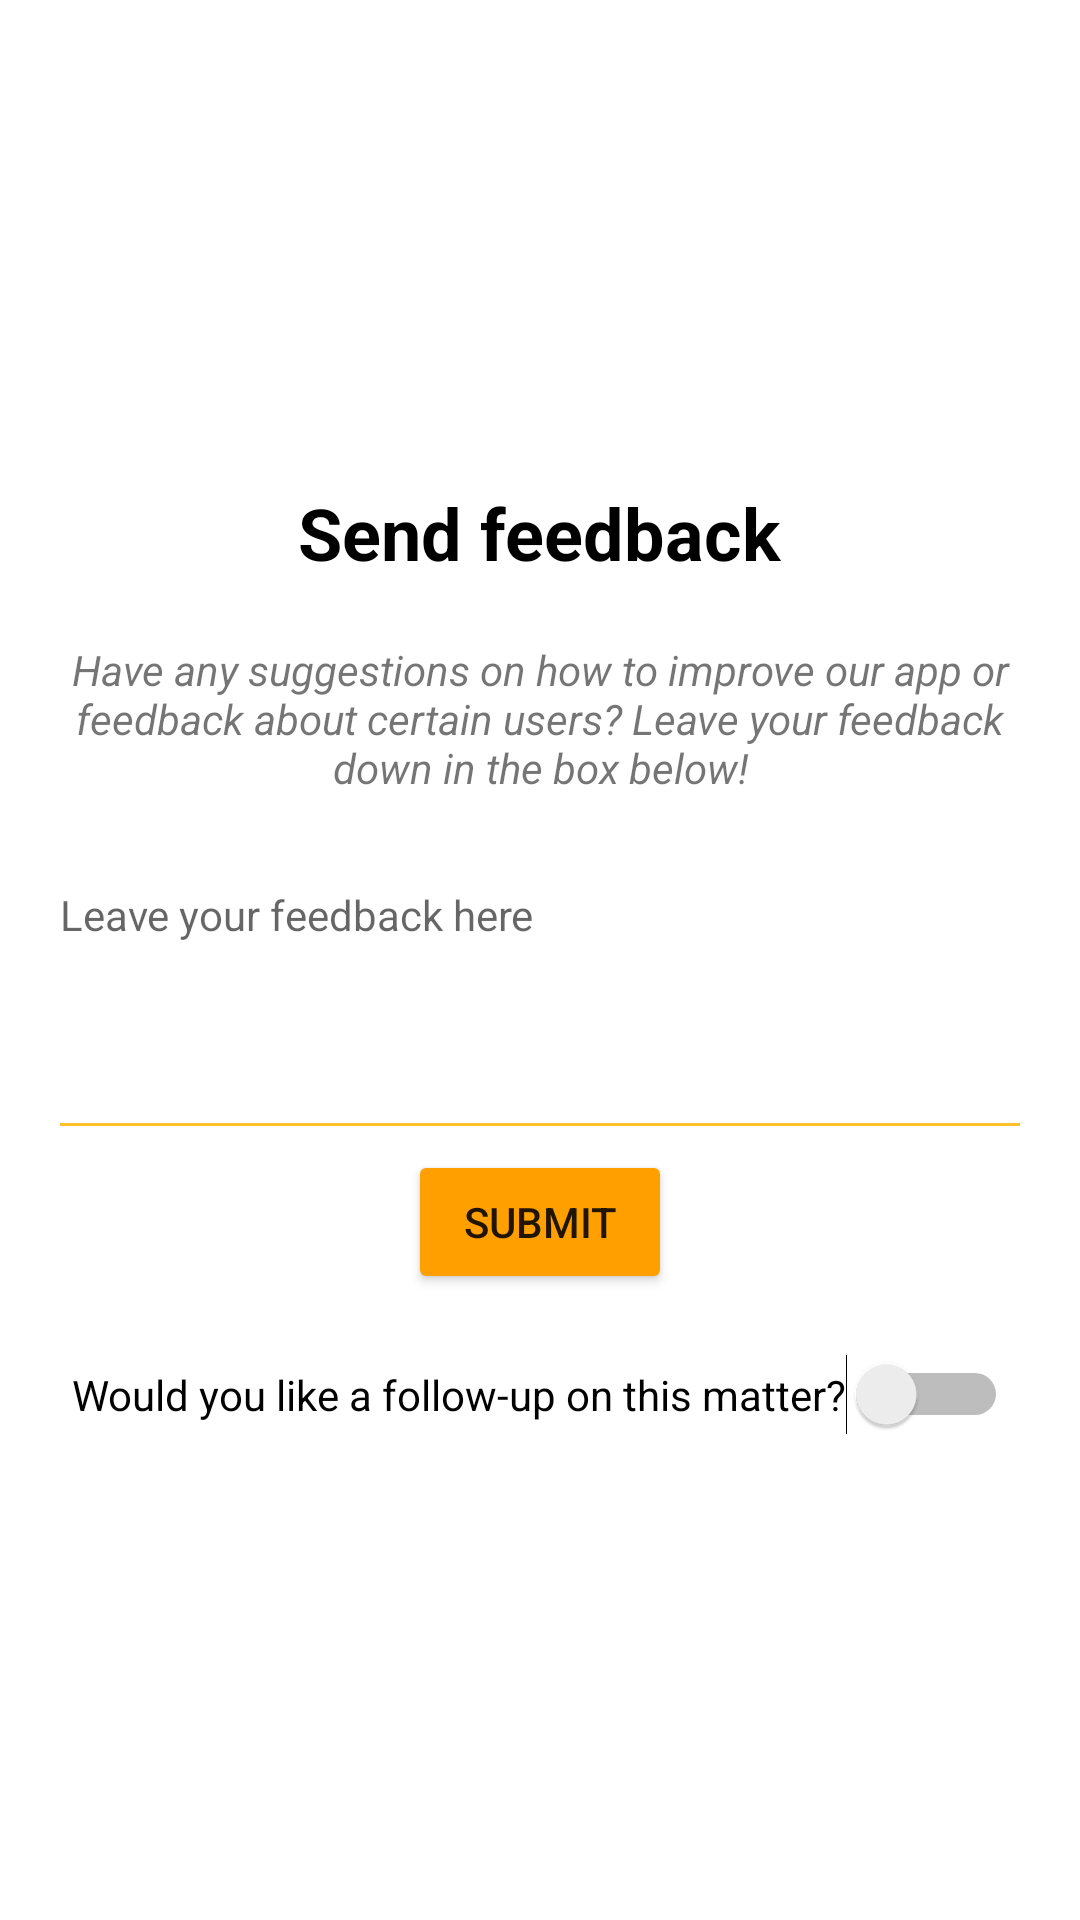

Layout XML and referenced resources for this Android screen:
<!-- AndroidManifest.xml: application theme Theme.HelpBuy -->
<!-- res/layout/fragment_sendfeedback.xml -->
<?xml version="1.0" encoding="utf-8"?>
<LinearLayout xmlns:android="http://schemas.android.com/apk/res/android"
    android:layout_width="match_parent"
    android:layout_height="match_parent"
    xmlns:app="http://schemas.android.com/apk/res-auto"
    android:layout_gravity="center"
    android:background="@color/white"
    android:gravity="center"
    android:orientation="vertical"
    android:padding="16dp">

    <TextView
        android:id="@+id/textView25"
        android:layout_width="wrap_content"
        android:layout_height="wrap_content"
        android:layout_gravity="center"
        android:layout_weight="0"
        android:gravity="center"
        android:text="Send feedback"
        android:textColor="@color/black"
        android:textSize="24sp"
        android:textStyle="bold" />

    <TextView
        android:id="@+id/textView29"
        android:layout_width="match_parent"
        android:layout_height="wrap_content"
        android:layout_gravity="center"
        android:layout_marginTop="20dp"
        android:layout_marginBottom="20dp"
        android:layout_weight="0"
        android:gravity="center"
        android:text="Have any suggestions on how to improve our app or feedback about certain users? Leave your feedback down in the box below!"
        android:textStyle="italic" />

    <EditText
        android:id="@+id/feedback"
        android:layout_width="match_parent"
        android:layout_height="98dp"
        android:layout_weight="0"
        android:backgroundTint="#FBC02D"
        android:ems="10"
        android:gravity="start|top"
        android:hint="Leave your feedback here"
        android:inputType="textMultiLine"
        android:textSize="14sp" />

    <Button
        android:id="@+id/button"
        android:layout_width="wrap_content"
        android:layout_height="wrap_content"
        android:layout_weight="0"
        app:cornerRadius="40dp"
        android:backgroundTint="#FFA000"
        android:text="Submit" />

    <Switch
        android:id="@+id/switch1"
        android:layout_width="wrap_content"
        android:layout_height="wrap_content"
        android:layout_marginTop="20dp"
        android:layout_weight="0"
        android:text="Would you like a follow-up on this matter?"
        android:textCursorDrawable="@drawable/background_right" />

</LinearLayout>
<!-- resources referenced by this layout -->
<resources>
  <color name="black">#FF000000</color>
  <color name="white">#FFFFFFFF</color>
  <!-- drawable background_right (drawable) -->
  <?xml version="1.0" encoding="utf-8"?>
  <shape xmlns:android="http://schemas.android.com/apk/res/android"
      android:shape="rectangle">
  
      <corners
          android:radius="10dp"
          android:topRightRadius="0dp"/>
  
      <solid android:color="@color/logo"/>
  
  </shape>
  <style name="Theme.HelpBuy" parent="Theme.MaterialComponents.DayNight.DarkActionBar">
          
          <item name="colorPrimary">@color/black</item>
          <item name="colorPrimaryVariant">@color/logo</item>
          <item name="colorOnPrimary">@color/black</item>
          
          <item name="colorSecondary">@color/teal_200</item>
          <item name="colorSecondaryVariant">@color/teal_700</item>
          <item name="colorOnSecondary">@color/black</item>
          
          <item name="android:statusBarColor" tools:targetApi="l">?attr/colorPrimaryVariant</item>
          
      </style>
  <color name="logo">#FFD966</color>
  <color name="teal_200">#FF03DAC5</color>
  <color name="teal_700">#FF018786</color>
</resources>
